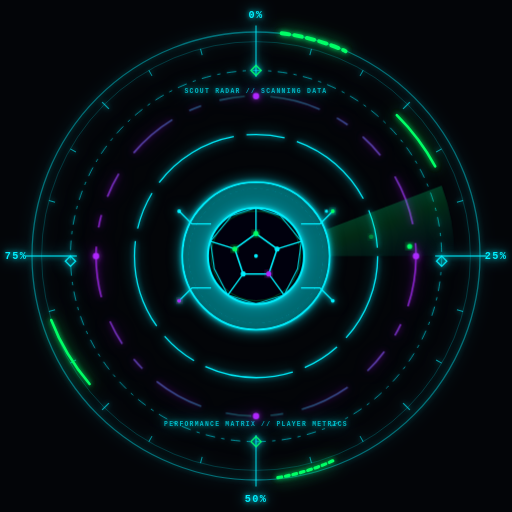
t = 0.00 s
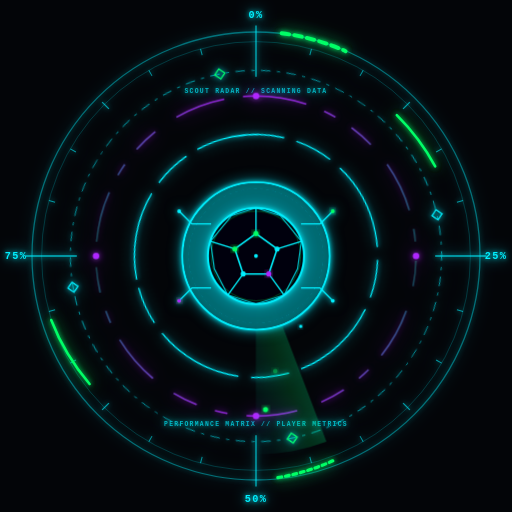
t = 3.75 s
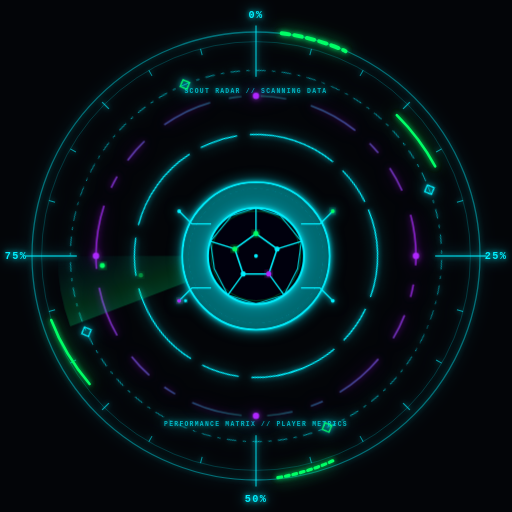
t = 7.50 s

The animated SVG that drew these frames (rendered in a browser with its animation timeline set to each time). Animation: 3 CSS @keyframes rules; frames cover the first 7.50 s, repeats indefinitely.

<svg xmlns="http://www.w3.org/2000/svg" viewBox="0 0 800 800" width="100%" height="100%">
  <defs>
    <!-- Filtres de lueur Néon -->
    <filter id="glow-cyan" x="-30%" y="-30%" width="160%" height="160%">
      <feDropShadow dx="0" dy="0" stdDeviation="4" flood-color="#00F0FF" flood-opacity="0.9" />
      <feDropShadow dx="0" dy="0" stdDeviation="10" flood-color="#00F0FF" flood-opacity="0.5" />
    </filter>

    <filter id="glow-green" x="-30%" y="-30%" width="160%" height="160%">
      <feDropShadow dx="0" dy="0" stdDeviation="4" flood-color="#00FF66" flood-opacity="0.9" />
      <feDropShadow dx="0" dy="0" stdDeviation="12" flood-color="#00FF66" flood-opacity="0.6" />
    </filter>

    <filter id="glow-violet" x="-30%" y="-30%" width="160%" height="160%">
      <feDropShadow dx="0" dy="0" stdDeviation="5" flood-color="#B026FF" flood-opacity="0.85" />
      <feDropShadow dx="0" dy="0" stdDeviation="14" flood-color="#B026FF" flood-opacity="0.45" />
    </filter>

    <!-- Dégradé pour le faisceau radar (Scanner Sweep) -->
    <linearGradient id="radar-sweep" x1="0%" y1="0%" x2="100%" y2="100%">
      <stop offset="0%" stop-color="#00F0FF" stop-opacity="0.45" />
      <stop offset="60%" stop-color="#00FF66" stop-opacity="0.15" />
      <stop offset="100%" stop-color="#00F0FF" stop-opacity="0.0" />
    </linearGradient>

    <linearGradient id="violet-fade" x1="0%" y1="0%" x2="100%" y2="0%">
      <stop offset="0%" stop-color="#B026FF" stop-opacity="0.8" />
      <stop offset="50%" stop-color="#00F0FF" stop-opacity="0.2" />
      <stop offset="100%" stop-color="#B026FF" stop-opacity="0.8" />
    </linearGradient>

    <!-- Styles d'animation intégrés pour rotation HUD -->
    <style>
      .spin-clockwise {
        transform-origin: 400px 400px;
        animation: spin 8s linear infinite;
      }
      .spin-counter {
        transform-origin: 400px 400px;
        animation: spin-reverse 15s linear infinite;
      }
      .radar-beam {
        transform-origin: 400px 400px;
        animation: spin 3s linear infinite;
      }
      .pulse-node {
        animation: pulse 2s ease-in-out infinite alternate;
      }
      @keyframes spin {
        0% { transform: rotate(0deg); }
        100% { transform: rotate(360deg); }
      }
      @keyframes spin-reverse {
        0% { transform: rotate(0deg); }
        100% { transform: rotate(-360deg); }
      }
      @keyframes pulse {
        0% { opacity: 0.4; }
        100% { opacity: 1; }
      }
      .hud-text {
        font-family: 'Courier New', Courier, monospace, sans-serif;
        font-size: 16px;
        font-weight: bold;
        fill: #00F0FF;
        letter-spacing: 2px;
      }
    </style>
  </defs>

  <!-- Fond Noir Profond Cyberpunk -->
  <rect width="800" height="800" fill="#030508" />

  <!-- ================= COUCHE 1 : GRILLES & GRADUATIONS FIXES ================= -->
  <g filter="url(#glow-cyan)">
    <!-- Anneau extérieur principal -->
    <circle cx="400" cy="400" r="350" stroke="#00F0FF" stroke-width="2" stroke-opacity="0.4" fill="none" />
    <circle cx="400" cy="400" r="335" stroke="#00F0FF" stroke-width="1" stroke-opacity="0.3" fill="none" />

    <!-- Lignes de visée cardinales -->
    <line x1="400" y1="40" x2="400" y2="120" stroke="#00F0FF" stroke-width="2" stroke-opacity="0.7" />
    <line x1="400" y1="680" x2="400" y2="760" stroke="#00F0FF" stroke-width="2" stroke-opacity="0.7" />
    <line x1="40" y1="400" x2="120" y2="400" stroke="#00F0FF" stroke-width="2" stroke-opacity="0.7" />
    <line x1="680" y1="400" x2="760" y2="400" stroke="#00F0FF" stroke-width="2" stroke-opacity="0.7" />

    <!-- Graduations fines (Ticks) sur l'anneau 335 -->
    <g stroke="#00F0FF" stroke-width="1.5" stroke-opacity="0.6">
      <line x1="400" y1="65" x2="400" y2="75" transform="rotate(15 400 400)" />
      <line x1="400" y1="65" x2="400" y2="75" transform="rotate(30 400 400)" />
      <line x1="400" y1="60" x2="400" y2="75" transform="rotate(45 400 400)" stroke-width="2" />
      <line x1="400" y1="65" x2="400" y2="75" transform="rotate(60 400 400)" />
      <line x1="400" y1="65" x2="400" y2="75" transform="rotate(75 400 400)" />
      
      <line x1="400" y1="65" x2="400" y2="75" transform="rotate(105 400 400)" />
      <line x1="400" y1="65" x2="400" y2="75" transform="rotate(120 400 400)" />
      <line x1="400" y1="60" x2="400" y2="75" transform="rotate(135 400 400)" stroke-width="2" />
      <line x1="400" y1="65" x2="400" y2="75" transform="rotate(150 400 400)" />
      <line x1="400" y1="65" x2="400" y2="75" transform="rotate(165 400 400)" />

      <line x1="400" y1="65" x2="400" y2="75" transform="rotate(195 400 400)" />
      <line x1="400" y1="65" x2="400" y2="75" transform="rotate(210 400 400)" />
      <line x1="400" y1="60" x2="400" y2="75" transform="rotate(225 400 400)" stroke-width="2" />
      <line x1="400" y1="65" x2="400" y2="75" transform="rotate(240 400 400)" />
      <line x1="400" y1="65" x2="400" y2="75" transform="rotate(255 400 400)" />

      <line x1="400" y1="65" x2="400" y2="75" transform="rotate(285 400 400)" />
      <line x1="400" y1="65" x2="400" y2="75" transform="rotate(300 400 400)" />
      <line x1="400" y1="60" x2="400" y2="75" transform="rotate(315 400 400)" stroke-width="2" />
      <line x1="400" y1="65" x2="400" y2="75" transform="rotate(330 400 400)" />
      <line x1="400" y1="65" x2="400" y2="75" transform="rotate(345 400 400)" />
    </g>
  </g>

  <!-- ================= COUCHE 2 : TYPOGRAPHIE HUD & POURCENTAGES CORRECTS ================= -->
  <g class="hud-text" filter="url(#glow-cyan)">
    <!-- 0% en haut (12h) -->
    <text x="400" y="28" text-anchor="middle">0%</text>
    <!-- 25% à droite (3h) -->
    <text x="775" y="405" text-anchor="middle">25%</text>
    <!-- 50% en bas (6h) - CORRIGÉ -->
    <text x="400" y="785" text-anchor="middle">50%</text>
    <!-- 75% à gauche (9h) -->
    <text x="25" y="405" text-anchor="middle">75%</text>

    <!-- Libellés techniques HUD -->
    <text x="400" y="145" text-anchor="middle" font-size="10px" opacity="0.7">SCOUT RADAR // SCANNING DATA</text>
    <text x="400" y="665" text-anchor="middle" font-size="10px" opacity="0.7">PERFORMANCE MATRIX // PLAYER METRICS</text>
  </g>

  <!-- ================= COUCHE 3 : ARCS DE SCANNER VERT FLUO ================= -->
  <g filter="url(#glow-green)">
    <path d="M 440 52 A 348 348 0 0 1 540 80" stroke="#00FF66" stroke-width="6" stroke-linecap="round" fill="none" stroke-dasharray="12 8" />
    <path d="M 620 180 A 348 348 0 0 1 680 260" stroke="#00FF66" stroke-width="4" stroke-linecap="round" fill="none" />
    <path d="M 520 720 A 348 348 0 0 1 430 747" stroke="#00FF66" stroke-width="5" stroke-linecap="round" fill="none" stroke-dasharray="6 6" />
    <path d="M 140 600 A 348 348 0 0 1 80 500" stroke="#00FF66" stroke-width="4" stroke-linecap="round" fill="none" />
  </g>

  <!-- ================= COUCHE 4 : ANNEAUX TOURNANTS & VIOLET ÉLECTRIQUE ================= -->
  <!-- Anneau intermédiaire violet (rotation lente anti-horaire) -->
  <g class="spin-counter" filter="url(#glow-violet)">
    <circle cx="400" cy="400" r="250" stroke="url(#violet-fade)" stroke-width="2.5" stroke-dasharray="80 30 20 30 40 40" fill="none" />
    <circle cx="400" cy="150" r="5" fill="#B026FF" />
    <circle cx="650" cy="400" r="5" fill="#B026FF" />
    <circle cx="400" cy="650" r="5" fill="#B026FF" />
    <circle cx="150" cy="400" r="5" fill="#B026FF" />
  </g>

  <!-- Anneau de ciblage cyan (rotation horaire) -->
  <g class="spin-clockwise" filter="url(#glow-cyan)">
    <circle cx="400" cy="400" r="290" stroke="#00F0FF" stroke-width="1.5" stroke-dasharray="15 10 5 10" fill="none" opacity="0.6" />
    <circle cx="400" cy="400" r="190" stroke="#00F0FF" stroke-width="2" stroke-dasharray="140 20 60 20" fill="none" />
    
    <!-- Repères hexagones et cibles flottantes -->
    <polygon points="400,102 408,110 400,118 392,110" fill="none" stroke="#00FF66" stroke-width="2" />
    <polygon points="400,682 408,690 400,698 392,690" fill="none" stroke="#00FF66" stroke-width="2" />
    <polygon points="110,400 118,408 110,416 102,408" fill="none" stroke="#00F0FF" stroke-width="2" />
    <polygon points="690,400 698,408 690,416 682,408" fill="none" stroke="#00F0FF" stroke-width="2" />
  </g>

  <!-- ================= COUCHE 5 : FAISCEAU RADAR (ANIMÉ) ================= -->
  <g class="radar-beam">
    <!-- Secteur de balayage translucide -->
    <path d="M 400 400 L 690 290 A 310 310 0 0 1 710 400 Z" fill="url(#radar-sweep)" />
    <!-- Ligne de front de scan verte -->
    <line x1="400" y1="400" x2="710" y2="400" stroke="#00FF66" stroke-width="2.5" filter="url(#glow-green)" />
    <!-- Points de données détectés sous le radar -->
    <circle cx="580" cy="370" r="3.5" fill="#00FF66" filter="url(#glow-green)" class="pulse-node" />
    <circle cx="510" cy="330" r="2.5" fill="#00F0FF" filter="url(#glow-cyan)" />
    <circle cx="640" cy="385" r="4" fill="#00FF66" filter="url(#glow-green)" />
    <circle cx="470" cy="360" r="3" fill="#B026FF" filter="url(#glow-violet)" />
  </g>

  <!-- ================= COUCHE 6 : NAYAU DE DONNÉES & BALLON CYBERPUNK ================= -->
  <!-- Anneau de protection central -->
  <g filter="url(#glow-cyan)">
    <circle cx="400" cy="400" r="115" stroke="#00F0FF" stroke-width="3" fill="#040810" fill-opacity="0.8" />
    <circle cx="400" cy="400" r="105" stroke="#00F0FF" stroke-width="1" stroke-dasharray="6 4" fill="none" opacity="0.5" />
    
    <!-- Pistes de circuits imprimés (PCB Traces) sortant du centre -->
    <path d="M 330 350 L 300 350 L 280 330" stroke="#00F0FF" stroke-width="2" fill="none" />
    <circle cx="280" cy="330" r="3" fill="#00F0FF" />
    
    <path d="M 470 350 L 500 350 L 520 330" stroke="#00F0FF" stroke-width="2" fill="none" />
    <circle cx="520" cy="330" r="3" fill="#00FF66" filter="url(#glow-green)" />
    
    <path d="M 330 450 L 300 450 L 280 470" stroke="#00F0FF" stroke-width="2" fill="none" />
    <circle cx="280" cy="470" r="3" fill="#B026FF" filter="url(#glow-violet)" />
    
    <path d="M 470 450 L 500 450 L 520 470" stroke="#00F0FF" stroke-width="2" fill="none" />
    <circle cx="520" cy="470" r="3" fill="#00F0FF" />
  </g>

  <!-- BALLON DE FOOTBALL HIGH-TECH AU CENTRE -->
  <g filter="url(#glow-cyan)">
    <!-- Contour extérieur du ballon -->
    <circle cx="400" cy="400" r="75" stroke="#00F0FF" stroke-width="3" fill="#03060C" />
    <circle cx="400" cy="400" r="70" stroke="#00FF66" stroke-width="1" stroke-opacity="0.4" fill="none" />

    <!-- Pentagone central (cœur du ballon) -->
    <polygon points="400,365 433,389 420,428 380,428 367,389" stroke="#00F0FF" stroke-width="2.5" fill="none" stroke-linejoin="round" />
    <!-- Lignes de tension vers les sommets externes -->
    <line x1="400" y1="365" x2="400" y2="325" stroke="#00F0FF" stroke-width="2" />
    <line x1="433" y1="389" x2="471" y2="377" stroke="#00F0FF" stroke-width="2" />
    <line x1="420" y1="428" x2="444" y2="461" stroke="#00F0FF" stroke-width="2" />
    <line x1="380" y1="428" x2="356" y2="461" stroke="#00F0FF" stroke-width="2" />
    <line x1="367" y1="389" x2="329" y2="377" stroke="#00F0FF" stroke-width="2" />

    <!-- Hexagones périphériques (Maillage géométrique) -->
    <path d="M 400 325 L 438 337 L 471 377" stroke="#00F0FF" stroke-width="1.8" fill="none" opacity="0.8" />
    <path d="M 471 377 L 465 420 L 444 461" stroke="#00F0FF" stroke-width="1.8" fill="none" opacity="0.8" />
    <path d="M 444 461 L 400 475 L 356 461" stroke="#00F0FF" stroke-width="1.8" fill="none" opacity="0.8" />
    <path d="M 356 461 L 335 420 L 329 377" stroke="#00F0FF" stroke-width="1.8" fill="none" opacity="0.8" />
    <path d="M 329 377 L 362 337 L 400 325" stroke="#00F0FF" stroke-width="1.8" fill="none" opacity="0.8" />

    <!-- Nœuds tactiques lumineux sur le ballon -->
    <circle cx="400" cy="365" r="4" fill="#00FF66" filter="url(#glow-green)" />
    <circle cx="433" cy="389" r="4" fill="#00F0FF" />
    <circle cx="420" cy="428" r="4" fill="#B026FF" filter="url(#glow-violet)" />
    <circle cx="380" cy="428" r="4" fill="#00F0FF" />
    <circle cx="367" cy="389" r="4" fill="#00FF66" filter="url(#glow-green)" />
    <circle cx="400" cy="400" r="3" fill="#00F0FF" />
  </g>
</svg>
